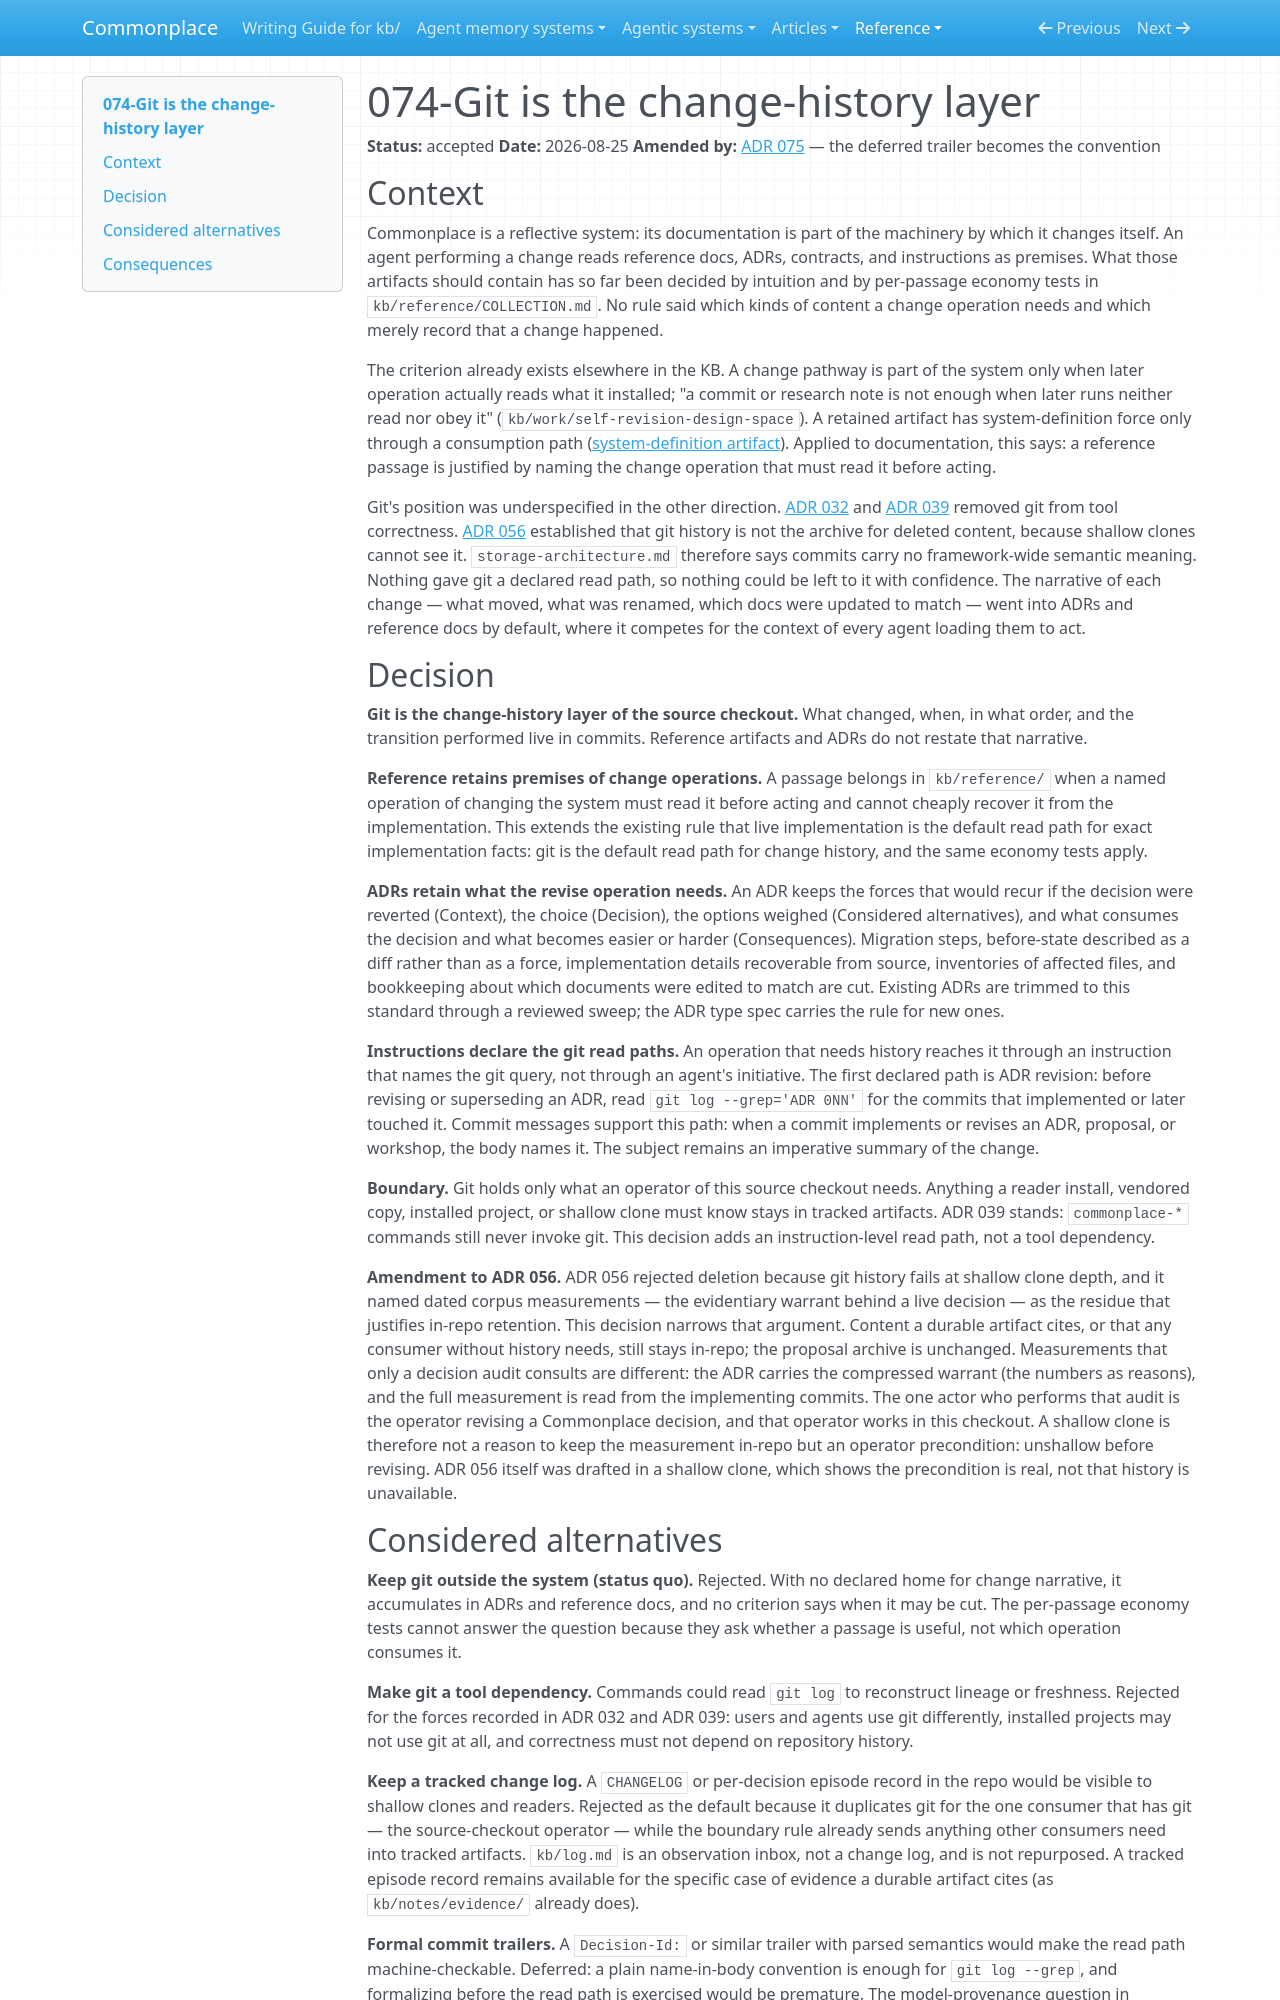

repository: zby/commonplace · page: reference/adr/074-git-is-the-change-history-layer/index.html · generator: mkdocs

---
description: "Accepted decision that git holds the change narrative of the source checkout, reference and ADRs retain only premises that a named change operation must read, and instructions declare the git read paths"
type: reference/types/adr.md
tags: []
status: accepted
---

# 074-Git is the change-history layer

**Status:** accepted
**Date:** 2026-08-25
**Amended by:** [ADR 075](./075-commit-messages-carry-read-path-trailers.md) — the deferred trailer becomes the convention

## Context

Commonplace is a reflective system: its documentation is part of the machinery
by which it changes itself. An agent performing a change reads reference docs,
ADRs, contracts, and instructions as premises. What those artifacts should
contain has so far been decided by intuition and by per-passage economy tests
in `kb/reference/COLLECTION.md`. No rule said which kinds of content a change
operation needs and which merely record that a change happened.

The criterion already exists elsewhere in the KB. A change pathway is part of
the system only when later operation actually reads what it installed; "a
commit or research note is not enough when later runs neither read nor obey
it" (`kb/work/self-revision-design-space`). A retained artifact has
system-definition force only through a consumption path
([system-definition artifact](../../theory/definitions/system-definition-artifact.md)).
Applied to documentation, this says: a reference passage is justified by
naming the change operation that must read it before acting.

Git's position was underspecified in the other direction. [ADR 032](./032-review-freshness-uses-db-snapshots-not-git.md)
and [ADR 039](./039-tool-visibility-is-package-owned-and-git-is-never-invoked.md)
removed git from tool correctness. [ADR 056](./056-adopted-and-retired-proposals-archive-out-of-the-frontier.md)
established that git history is not the archive for deleted content, because
shallow clones cannot see it. `storage-architecture.md` therefore says commits
carry no framework-wide semantic meaning. Nothing gave git a declared read
path, so nothing could be left to it with confidence. The narrative of each
change — what moved, what was renamed, which docs were updated to match — went
into ADRs and reference docs by default, where it competes for the context of
every agent loading them to act.

## Decision

**Git is the change-history layer of the source checkout.** What changed, when,
in what order, and the transition performed live in commits. Reference
artifacts and ADRs do not restate that narrative.

**Reference retains premises of change operations.** A passage belongs in
`kb/reference/` when a named operation of changing the system must read it
before acting and cannot cheaply recover it from the implementation. This
extends the existing rule that live implementation is the default read path
for exact implementation facts: git is the default read path for change
history, and the same economy tests apply.

**ADRs retain what the revise operation needs.** An ADR keeps the forces that
would recur if the decision were reverted (Context), the choice (Decision), the
options weighed (Considered alternatives), and what consumes the decision and
what becomes easier or harder (Consequences). Migration steps, before-state
described as a diff rather than as a force, implementation details recoverable
from source, inventories of affected files, and bookkeeping about which
documents were edited to match are cut. Existing ADRs are trimmed to this
standard through a reviewed sweep; the ADR type spec carries the rule for new
ones.

**Instructions declare the git read paths.** An operation that needs history
reaches it through an instruction that names the git query, not through an
agent's initiative. The first declared path is ADR revision: before revising
or superseding an ADR, read `git log --grep='ADR 0NN'` for the commits that
implemented or later touched it. Commit messages support this path: when a
commit implements or revises an ADR, proposal, or workshop, the body names it.
The subject remains an imperative summary of the change.

**Boundary.** Git holds only what an operator of this source checkout needs.
Anything a reader install, vendored copy, installed project, or shallow clone
must know stays in tracked artifacts. ADR 039 stands: `commonplace-*` commands
still never invoke git. This decision adds an instruction-level read path, not
a tool dependency.

**Amendment to ADR 056.** ADR 056 rejected deletion because git history fails
at shallow clone depth, and it named dated corpus measurements — the
evidentiary warrant behind a live decision — as the residue that justifies
in-repo retention. This decision narrows that argument. Content a durable
artifact cites, or that any consumer without history needs, still stays
in-repo; the proposal archive is unchanged. Measurements that only a decision
audit consults are different: the ADR carries the compressed warrant (the
numbers as reasons), and the full measurement is read from the implementing
commits. The one actor who performs that audit is the operator revising a
Commonplace decision, and that operator works in this checkout. A shallow
clone is therefore not a reason to keep the measurement in-repo but an
operator precondition: unshallow before revising. ADR 056 itself was drafted
in a shallow clone, which shows the precondition is real, not that history is
unavailable.
